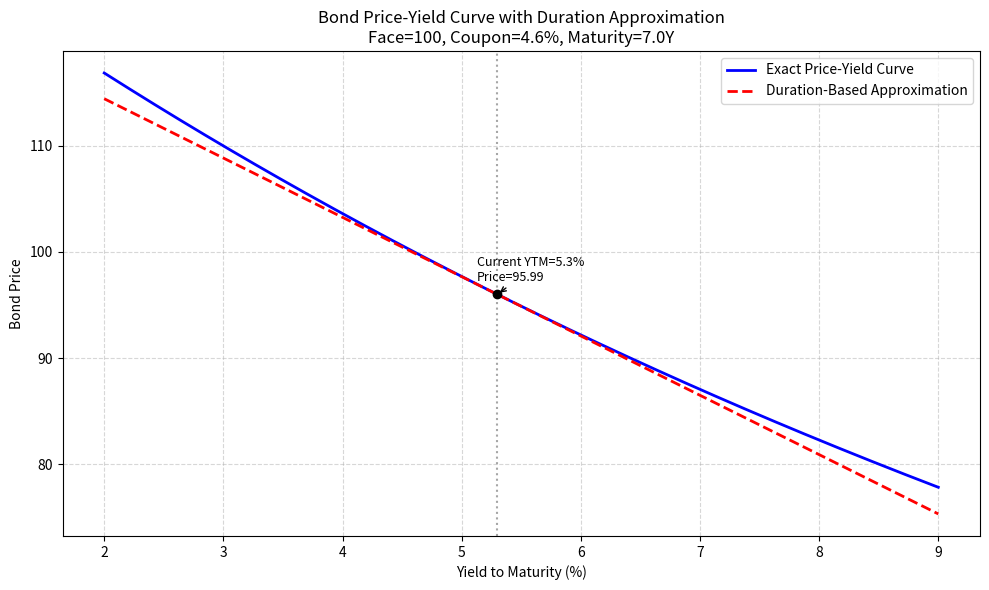

The script that saved this image:
import numpy as np
import pandas as pd
import matplotlib.pyplot as plt
from scipy.optimize import brentq

# =====================
# 0. 债券基本参数设定
# =====================
FACE_VALUE = 100.0          # 面值
COUPON_RATE = 0.046         # 票息率 4.6%
MATURITY = 7.0              # 剩余期限（年）
YIELD_CURRENT = 0.053       # 当前收益率 5.3%
CASH_FLOW_PERIODS = 7        # 每年付息一次，共7次现金流（最后一次含本金）
COUPON = FACE_VALUE * COUPON_RATE  # 每年票息 = 4.6

# ======================
# 1. 精确价格-收益率曲线
# ======================
# 生成从2%到9%的收益率网格（足够精细以绘制平滑曲线）
yield_grid = np.linspace(0.02, 0.09, 200)

def exact_price(ytm):
    """
    计算给定到期收益率ytm下的债券价格（每年付息一次）
    假设：刚刚付息，距下一付息日恰好1年（整年计息）
    """
    t = np.arange(1, MATURITY + 1)            # 现金流发生年份：1,2,...,7
    cash_flows = np.full_like(t, COUPON)      # 前6年票息
    cash_flows[-1] += FACE_VALUE              # 最后一年加上本金
    pv_factors = 1.0 / (1.0 + ytm) ** t
    return np.sum(cash_flows * pv_factors)

# 计算精确价格向量
prices_exact = np.array([exact_price(ytm) for ytm in yield_grid])

# ==============================
# 2. 在当前收益率处计算久期与凸性
# ==============================
# 现金流时间与金额
times = np.arange(1.0, MATURITY + 1.0)
cfs = np.full(len(times), COUPON)
cfs[-1] += FACE_VALUE

# 贴现因子（基于当前收益率）
disc_factors = (1.0 + YIELD_CURRENT) ** (-times)
pv_cfs = cfs * disc_factors

# 当前精确价格
price_current = np.sum(pv_cfs)

# 麦考利久期（权重乘以时间）
weights = pv_cfs / price_current
macaulay_duration = np.sum(times * weights)

# 修正久期（Modified Duration）
mod_duration = macaulay_duration / (1.0 + YIELD_CURRENT)

# 凸性（Convexity）
convexity = np.sum(times * (times + 1) * pv_cfs) / (price_current * (1 + YIELD_CURRENT)**2)

# ---------------------------
# 构建“仅基于久期”的近似价格-收益率直线
# 近似公式：P_approx(y) ≈ P0 * [1 - D_mod * (y - y0)]
# ---------------------------
# 在当前收益率附近（我们使用整个2%-9%区间来画直线，以展示全局近似效果）
prices_dur_approx = price_current * (1.0 - mod_duration * (yield_grid - YIELD_CURRENT))

# ==============================
# 3. 收益率上升100个基点场景
# ==============================
delta_y_up = 0.01  # 100 基点
ytm_up = YIELD_CURRENT + delta_y_up   # 6.3%

# 精确价格（收益率↑1%）
price_up_exact = exact_price(ytm_up)

# 久期法估计的相对价格变化（ΔP/P ≈ -D_mod * Δy）
approx_relative_change = -mod_duration * delta_y_up

# 注意：要求报告“久期法估计的相对价格变化”，返回小数形式（如 -0.0X）
# 同时也可以保留数值，避免模糊

# ==============================
# 4. 绘图并保存
# ==============================
plt.figure(figsize=(10, 6))
# 精确价格曲线
plt.plot(yield_grid * 100, prices_exact, 'b-', linewidth=2, label='Exact Price-Yield Curve')
# 久期近似直线（在当前收益率附近展开）
plt.plot(yield_grid * 100, prices_dur_approx, 'r--', linewidth=2, label='Duration-Based Approximation')
# 标记当前点
plt.axvline(x=YIELD_CURRENT*100, color='gray', linestyle=':', alpha=0.7)
plt.scatter([YIELD_CURRENT*100], [price_current], color='k', zorder=5)
plt.annotate(f'Current YTM={YIELD_CURRENT*100:.1f}%\nPrice={price_current:.2f}',
             (YIELD_CURRENT*100, price_current),
             textcoords="offset points", xytext=(-15, 10),
             fontsize=9, arrowprops=dict(arrowstyle="->"))
plt.xlabel('Yield to Maturity (%)')
plt.ylabel('Bond Price')
plt.title('Bond Price-Yield Curve with Duration Approximation\n'
          f'Face=100, Coupon={COUPON_RATE*100:.1f}%, Maturity={MATURITY}Y')
plt.grid(True, linestyle='--', alpha=0.5)
plt.legend()
plt.tight_layout()

# 保存图形
fig_path = 'bond_price_yield_curve.png'
plt.savefig(fig_path, dpi=150)
plt.close()

# ======================
# 5. 填充结果字典
# ======================
result = {
    'price_at_up100bp': price_up_exact,                    # 精确价格（收益率+100bp）
    'dur_approx_change_up100bp': approx_relative_change,   # 久期法估计的相对价格变化（小数）
    'figure_path': fig_path
}

# 输出到控制台，便于课堂查看
print("=== 债券定价与久期近似结果 ===")
print(f"当前收益率: {YIELD_CURRENT*100:.2f}%")
print(f"当前精确价格: {price_current:.4f}")
print(f"修正久期: {mod_duration:.4f}")
print(f"凸性: {convexity:.6f}")
print(f"收益率上升100bp后精确价格: {price_up_exact:.4f}")
print(f"久期法估计的相对价格变化: {approx_relative_change:.6f}  ({approx_relative_change*100:.4f}%)")
print(f"图形保存至: {fig_path}")

# 如果运行在notebook或脚本环境，result字典即为所需输出
# 确保result变量保存于工作空间
